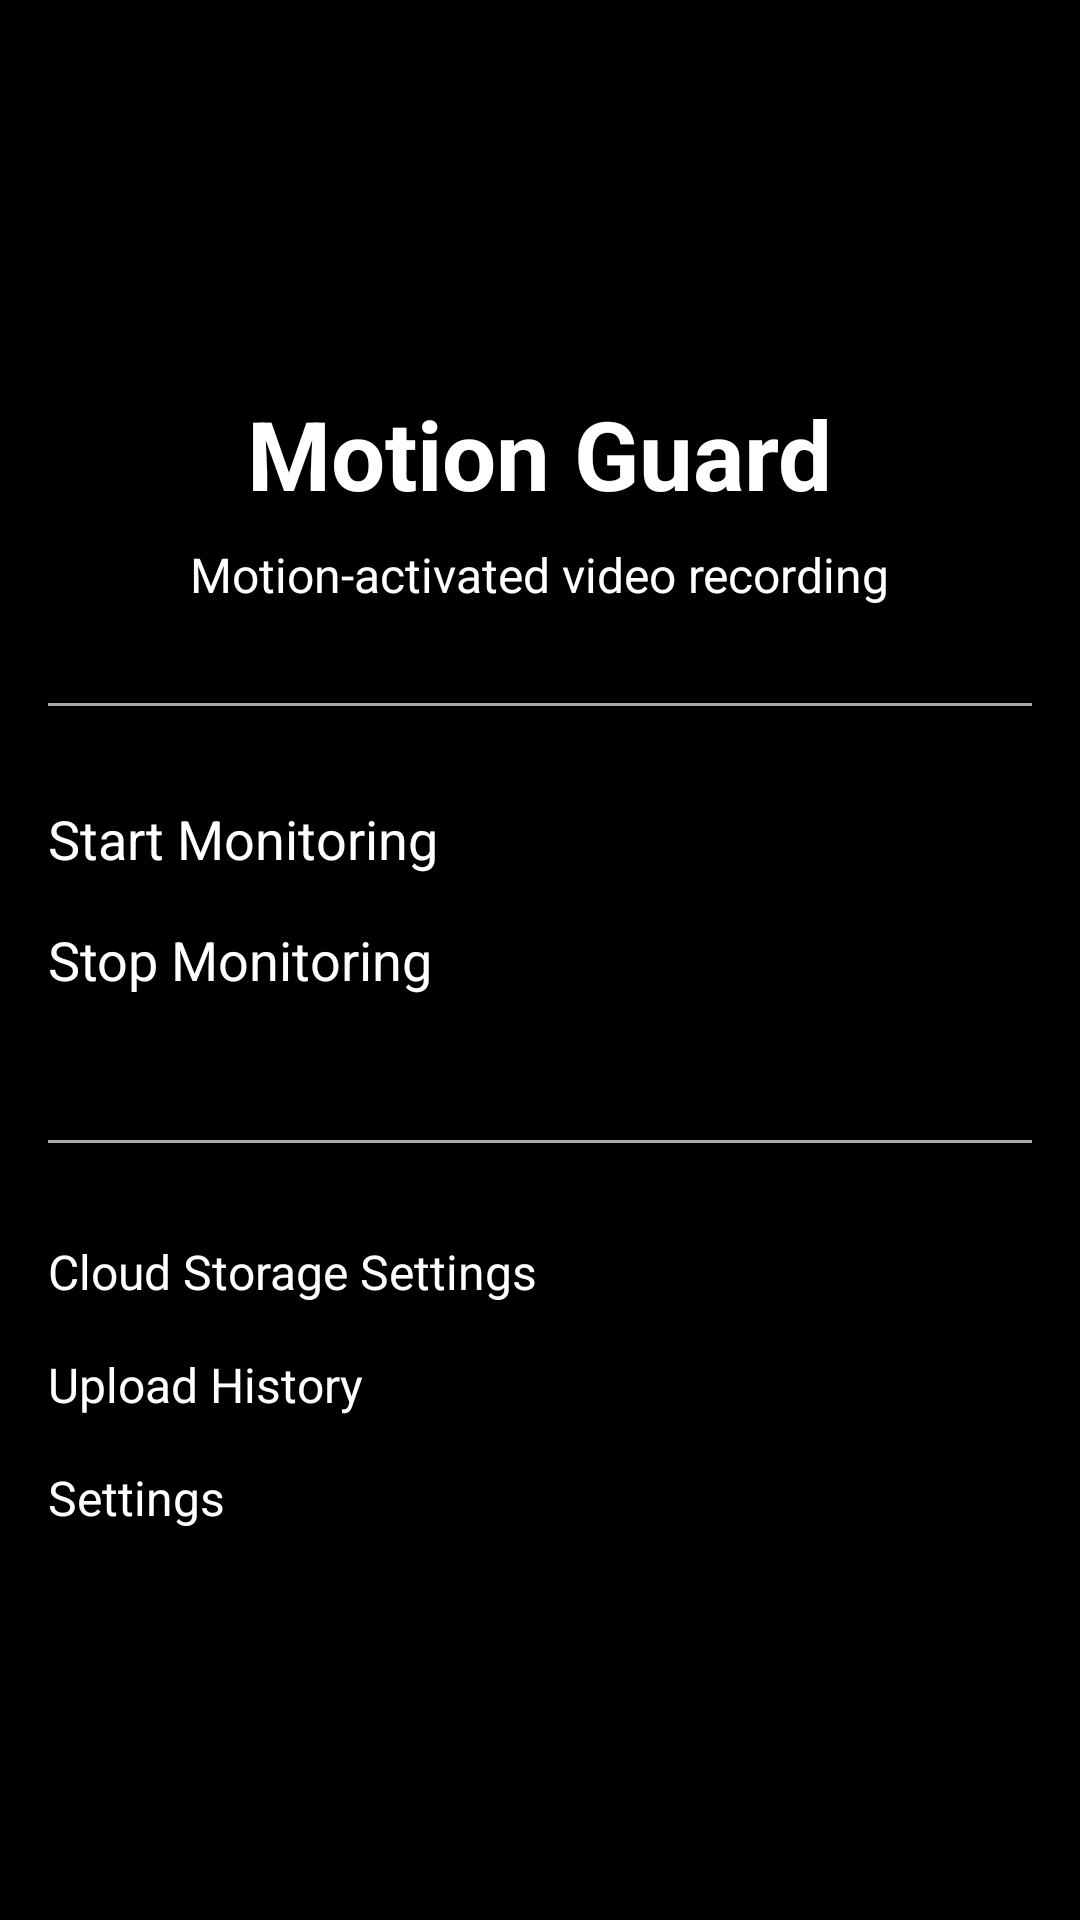

Produce the Android XML layout that renders to this screen, including the resource entries it uses.
<!-- AndroidManifest.xml: application theme Theme.MotionGuard -->
<!-- res/layout/activity_main.xml -->
<?xml version="1.0" encoding="utf-8"?>
<LinearLayout xmlns:android="http://schemas.android.com/apk/res/android"
    android:layout_width="match_parent"
    android:layout_height="match_parent"
    android:orientation="vertical"
    android:padding="16dp"
    android:background="@android:color/black"
    android:gravity="center">

    <TextView
        android:id="@+id/tvTitle"
        android:layout_width="wrap_content"
        android:layout_height="wrap_content"
        android:layout_gravity="center"
        android:text="Motion Guard"
        android:textColor="@android:color/white"
        android:textSize="32sp"
        android:textStyle="bold" />

    <TextView
        android:id="@+id/tvSubtitle"
        android:layout_width="wrap_content"
        android:layout_height="wrap_content"
        android:layout_gravity="center"
        android:layout_marginTop="8dp"
        android:text="Motion-activated video recording"
        android:textColor="@android:color/white"
        android:textSize="16sp" />

    <View
        android:layout_width="match_parent"
        android:layout_height="1dp"
        android:layout_marginTop="32dp"
        android:layout_marginBottom="32dp"
        android:background="@android:color/darker_gray" />

    <Button
        android:id="@+id/btnStartMonitoring"
        android:layout_width="match_parent"
        android:layout_height="wrap_content"
        android:layout_marginBottom="16dp"
        android:backgroundTint="@android:color/holo_green_dark"
        android:text="Start Monitoring"
        android:textColor="@android:color/white"
        android:textSize="18sp" />

    <Button
        android:id="@+id/btnStopMonitoring"
        android:layout_width="match_parent"
        android:layout_height="wrap_content"
        android:layout_marginBottom="16dp"
        android:backgroundTint="@android:color/holo_red_dark"
        android:text="Stop Monitoring"
        android:textColor="@android:color/white"
        android:textSize="18sp"
        android:enabled="false" />

    <View
        android:layout_width="match_parent"
        android:layout_height="1dp"
        android:layout_marginTop="32dp"
        android:layout_marginBottom="32dp"
        android:background="@android:color/darker_gray" />

    <Button
        android:id="@+id/btnCloudSettings"
        android:layout_width="match_parent"
        android:layout_height="wrap_content"
        android:layout_marginBottom="16dp"
        android:backgroundTint="@android:color/holo_blue_dark"
        android:text="Cloud Storage Settings"
        android:textColor="@android:color/white"
        android:textSize="16sp" />

    <Button
        android:id="@+id/btnViewHistory"
        android:layout_width="match_parent"
        android:layout_height="wrap_content"
        android:layout_marginBottom="16dp"
        android:backgroundTint="@android:color/holo_blue_dark"
        android:text="Upload History"
        android:textColor="@android:color/white"
        android:textSize="16sp" />

    <Button
        android:id="@+id/btnSettings"
        android:layout_width="match_parent"
        android:layout_height="wrap_content"
        android:backgroundTint="@android:color/holo_blue_dark"
        android:text="Settings"
        android:textColor="@android:color/white"
        android:textSize="16sp" />

</LinearLayout>
<!-- resources referenced by this layout -->
<resources>
  <style name="Theme.MotionGuard" parent="Theme.Material3.DayNight.DarkActionBar">
          <item name="colorPrimary">@color/motion_primary</item>
          <item name="colorPrimaryDark">@color/motion_primary_dark</item>
          <item name="colorAccent">@color/motion_accent</item>
          <item name="android:statusBarColor">@color/motion_primary_dark</item>
          <item name="android:navigationBarColor">@color/black_FF000000</item>
      </style>
  <color name="motion_primary">#FF2196F3</color>
  <color name="motion_primary_dark">#FF1976D2</color>
  <color name="motion_accent">#FF03A9F4</color>
  <color name="black_FF000000">#FF000000</color>
</resources>
